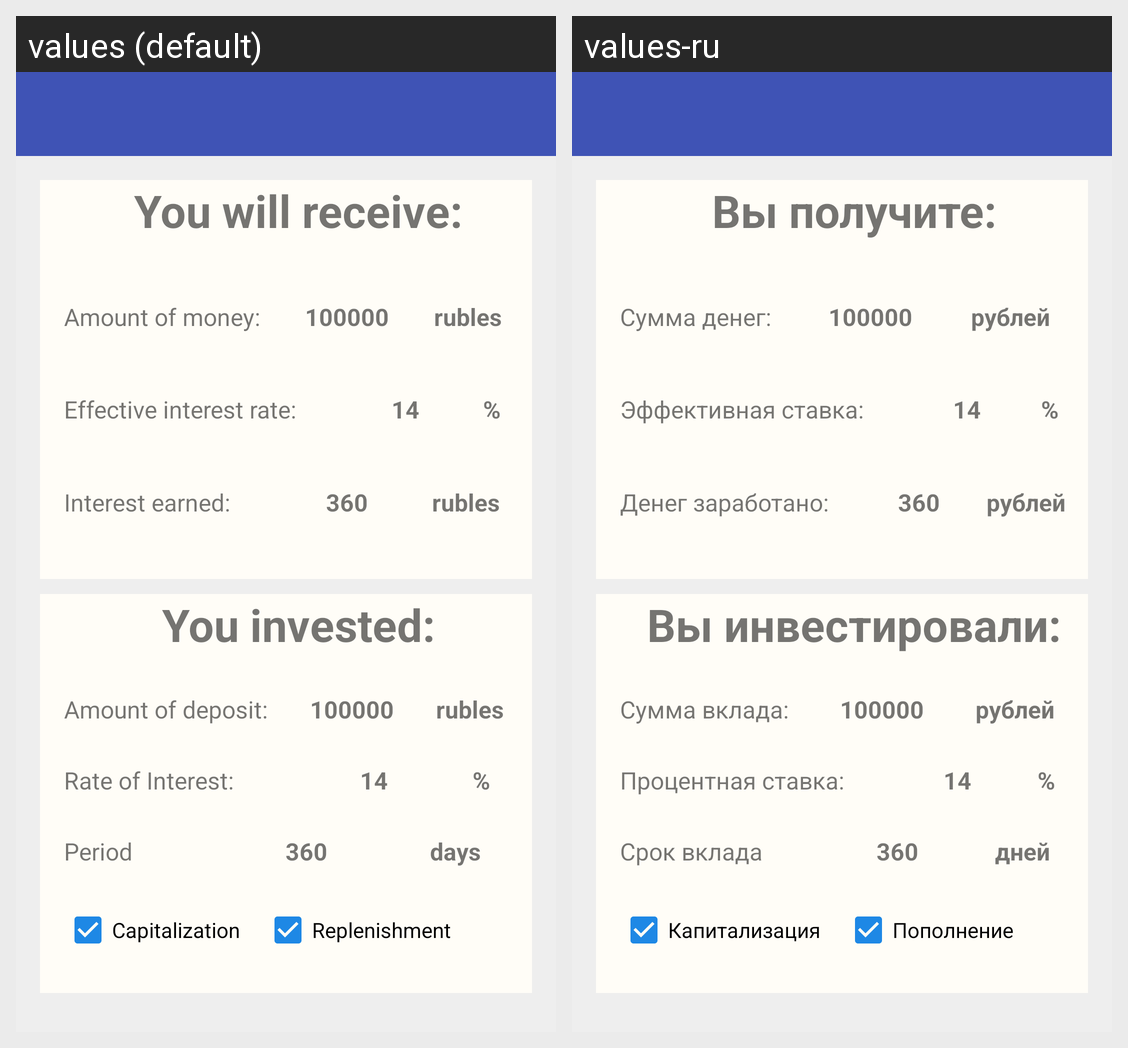

The Android screen above is rendered under two locales of the same app. Produce the string resources it draws, with the default and per-locale values.
Android screen res/layout/activity_calculate_result.xml rendered under 2 locales, left to right: values (default), values-ru. Device: Nexus 5 (rendered at 1080×1920; each locale shown at half size, 540×960, under a caption strip naming it); theme AppTheme.
Strings drawn on this screen, with the default value and each locale's value (text and hints the layout hard-codes, and strings that could not be matched under every locale, appear in the picture but are not listed):

you_will_receive
  values: You will receive:
  values-ru: Вы получите:

amount_of_money
  values: Amount of money:
  values-ru: Сумма денег:

string_rubles
  values: rubles
  values-ru: рублей

effective_IR
  values: Effective interest rate:
  values-ru: Эффективная ставка:

percentage_symbol
  values: %
  values-ru: %  [not translated; the default value is used]

interest_earned
  values: Interest earned:
  values-ru: Денег заработано:

you_invested
  values: You invested:
  values-ru: Вы инвестировали:

deposit_sumR
  values: Amount of deposit:
  values-ru: Сумма вклада:

deposit_rateR
  values: Rate of Interest:
  values-ru: Процентная ставка:

deposit_period
  values: Period
  values-ru: Срок вклада

days
  values: days
  values-ru: дней

capitalization
  values: Capitalization
  values-ru: Капитализация

replenishment
  values: Replenishment
  values-ru: Пополнение
